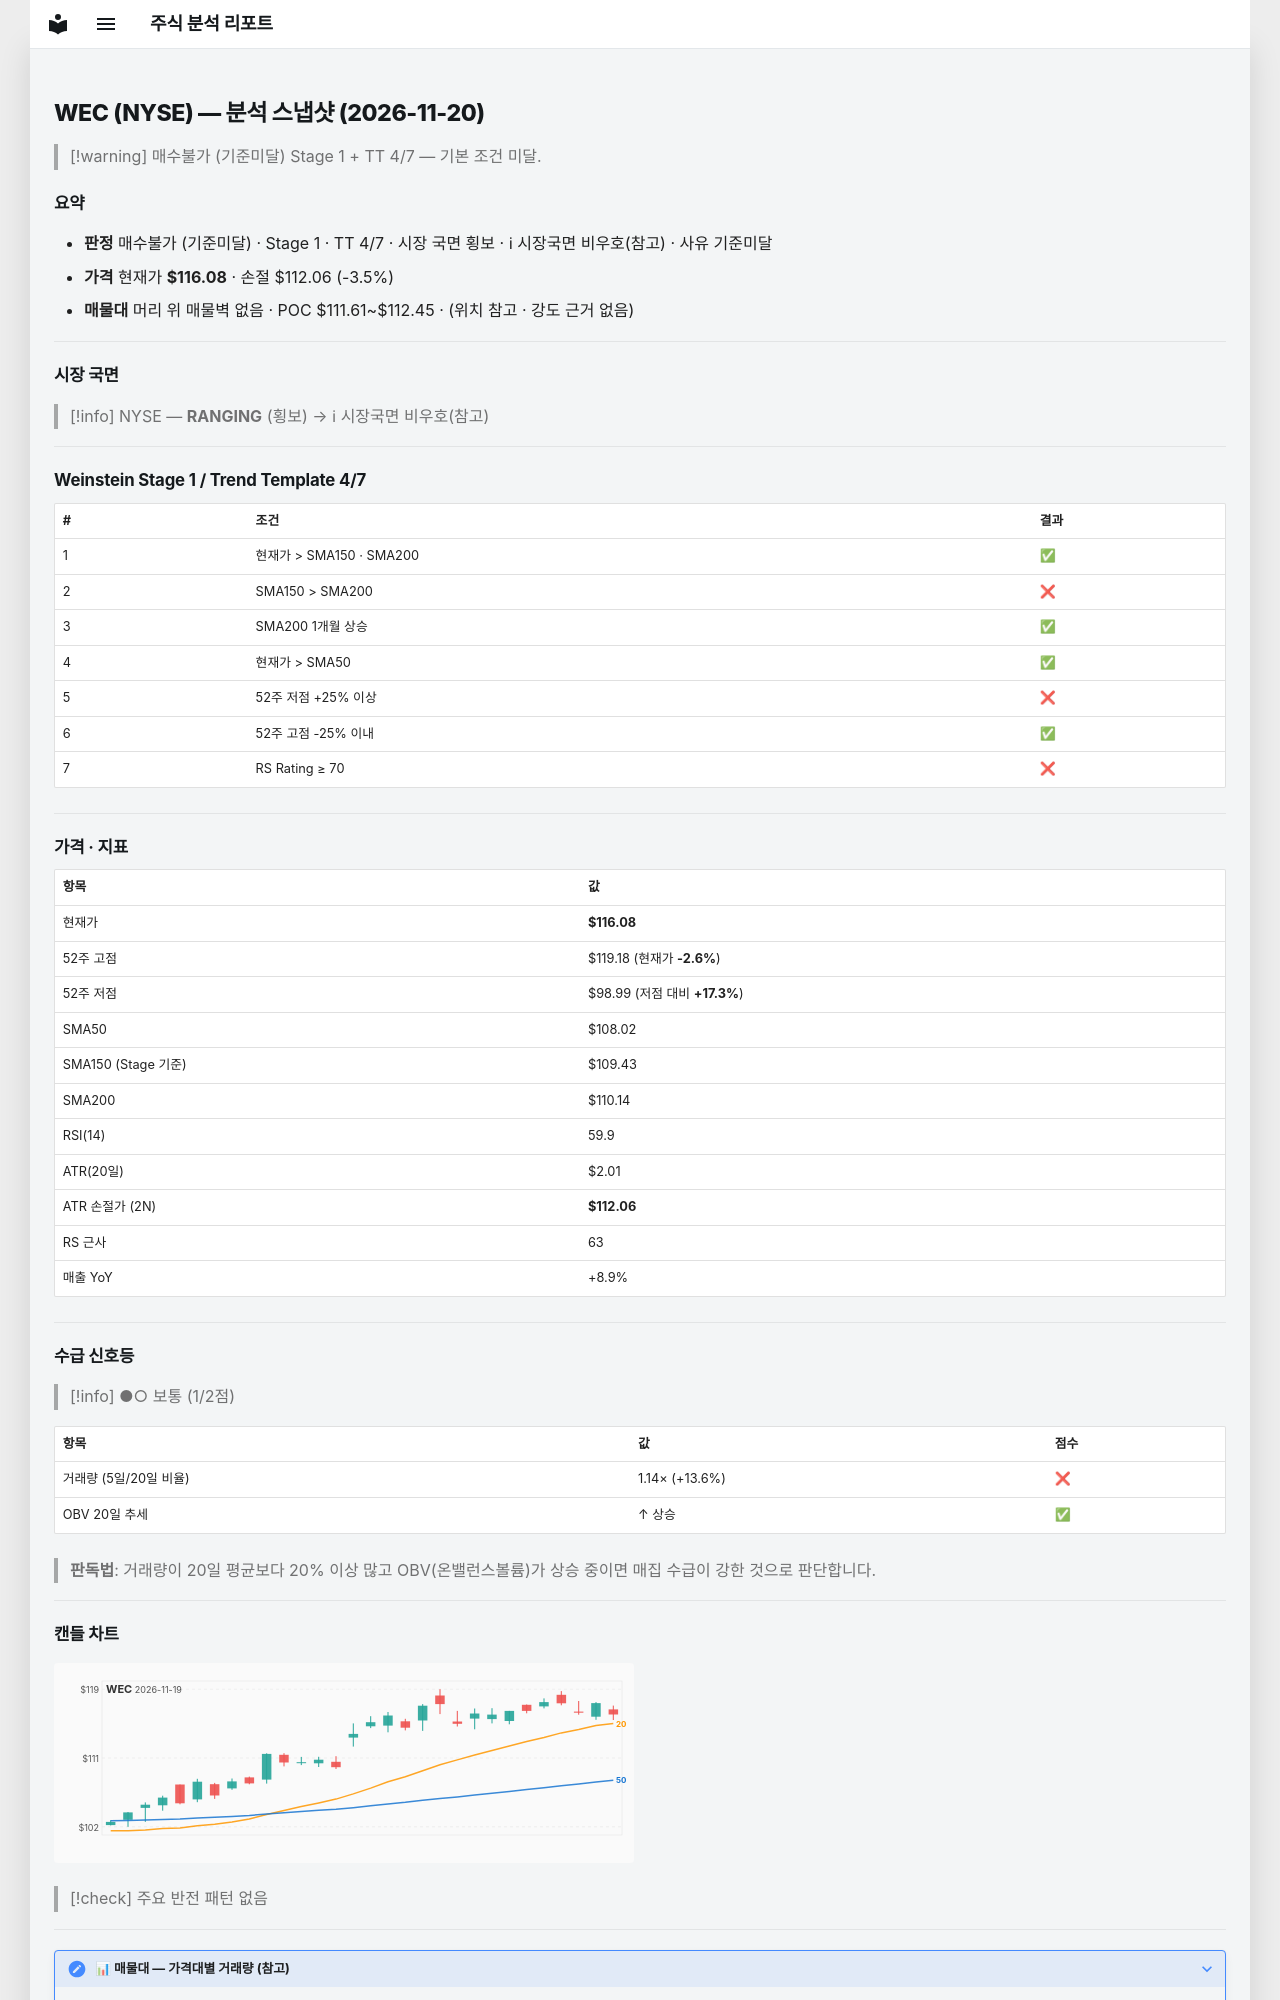

repository: soloandco/stock-reports · page: snapshots/WEC-2026-11-20/index.html · generator: mkdocs

---
type: analysis-snapshot
title: WEC 분석 스냅샷
ticker: WEC
market: NYSE
created: 2026-11-20
updated: 2026-11-20
bar-date: 2026-11-19
verdict: 매수불가
verdict-reason: 기준미달
real-rr: 0.46
sma50-gap-pct: 7.5
weekly-position: 저항대아래
weekly-overhead-price: 117.91
weekly-overhead-pct: 1.6
stage: 1
trend-template-score: 4
tt-max: 7
ma-set: sma-50-150-200
price: 116.08000183105469
stop-price: 112.05991556610161
market-regime: RANGING
supply-demand-score: 1/2
supply-demand-label: 보통
status: tracking
tags:
  - stock-agent
  - watchlist
  - WEC
  - analysis
related:
  - "[[analysis-template]]"
---

# WEC (NYSE) — 분석 스냅샷 (2026-11-20)

> [!warning] 매수불가 (기준미달)
> Stage 1 + TT 4/7 — 기본 조건 미달.

## 요약

- **판정** 매수불가 (기준미달) · Stage 1 · TT 4/7 · 시장 국면 횡보 · ℹ 시장국면 비우호(참고) · 사유 기준미달
- **가격** 현재가 **$116.08** · 손절 $112.06 (-3.5%)
- **매물대** 머리 위 매물벽 없음 · POC $111.61~$112.45 · (위치 참고 · 강도 근거 없음)

---

## 시장 국면

> [!info] NYSE — **RANGING** (횡보) → ℹ 시장국면 비우호(참고)

---

## Weinstein Stage 1 / Trend Template 4/7

| # | 조건 | 결과 |
|---|------|------|
| 1 | 현재가 > SMA150 · SMA200 | ✅ |
| 2 | SMA150 > SMA200 | ❌ |
| 3 | SMA200 1개월 상승 | ✅ |
| 4 | 현재가 > SMA50 | ✅ |
| 5 | 52주 저점 +25% 이상 | ❌ |
| 6 | 52주 고점 -25% 이내 | ✅ |
| 7 | RS Rating ≥ 70 | ❌ |

---

## 가격 · 지표

| 항목 | 값 |
|------|---|
| 현재가 | **$116.08** |
| 52주 고점 | $119.18 (현재가 **-2.6%**) |
| 52주 저점 | $98.99 (저점 대비 **+17.3%**) |
| SMA50 | $108.02 |
| SMA150 (Stage 기준) | $109.43 |
| SMA200 | $110.14 |
| RSI(14) | 59.9 |
| ATR(20일) | $2.01 |
| ATR 손절가 (2N) | **$112.06** |
| RS 근사 | 63 |
| 매출 YoY | +8.9% |

---
## 수급 신호등

> [!info] ●○ 보통 (1/2점)

| 항목 | 값 | 점수 |
|------|------|------|
| 거래량 (5일/20일 비율) | 1.14× (+13.6%) | ❌ |
| OBV 20일 추세 | ↑ 상승 | ✅ |

> **판독법**: 거래량이 20일 평균보다 20% 이상 많고 OBV(온밸런스볼륨)가 상승 중이면 매집 수급이 강한 것으로 판단합니다.

---
